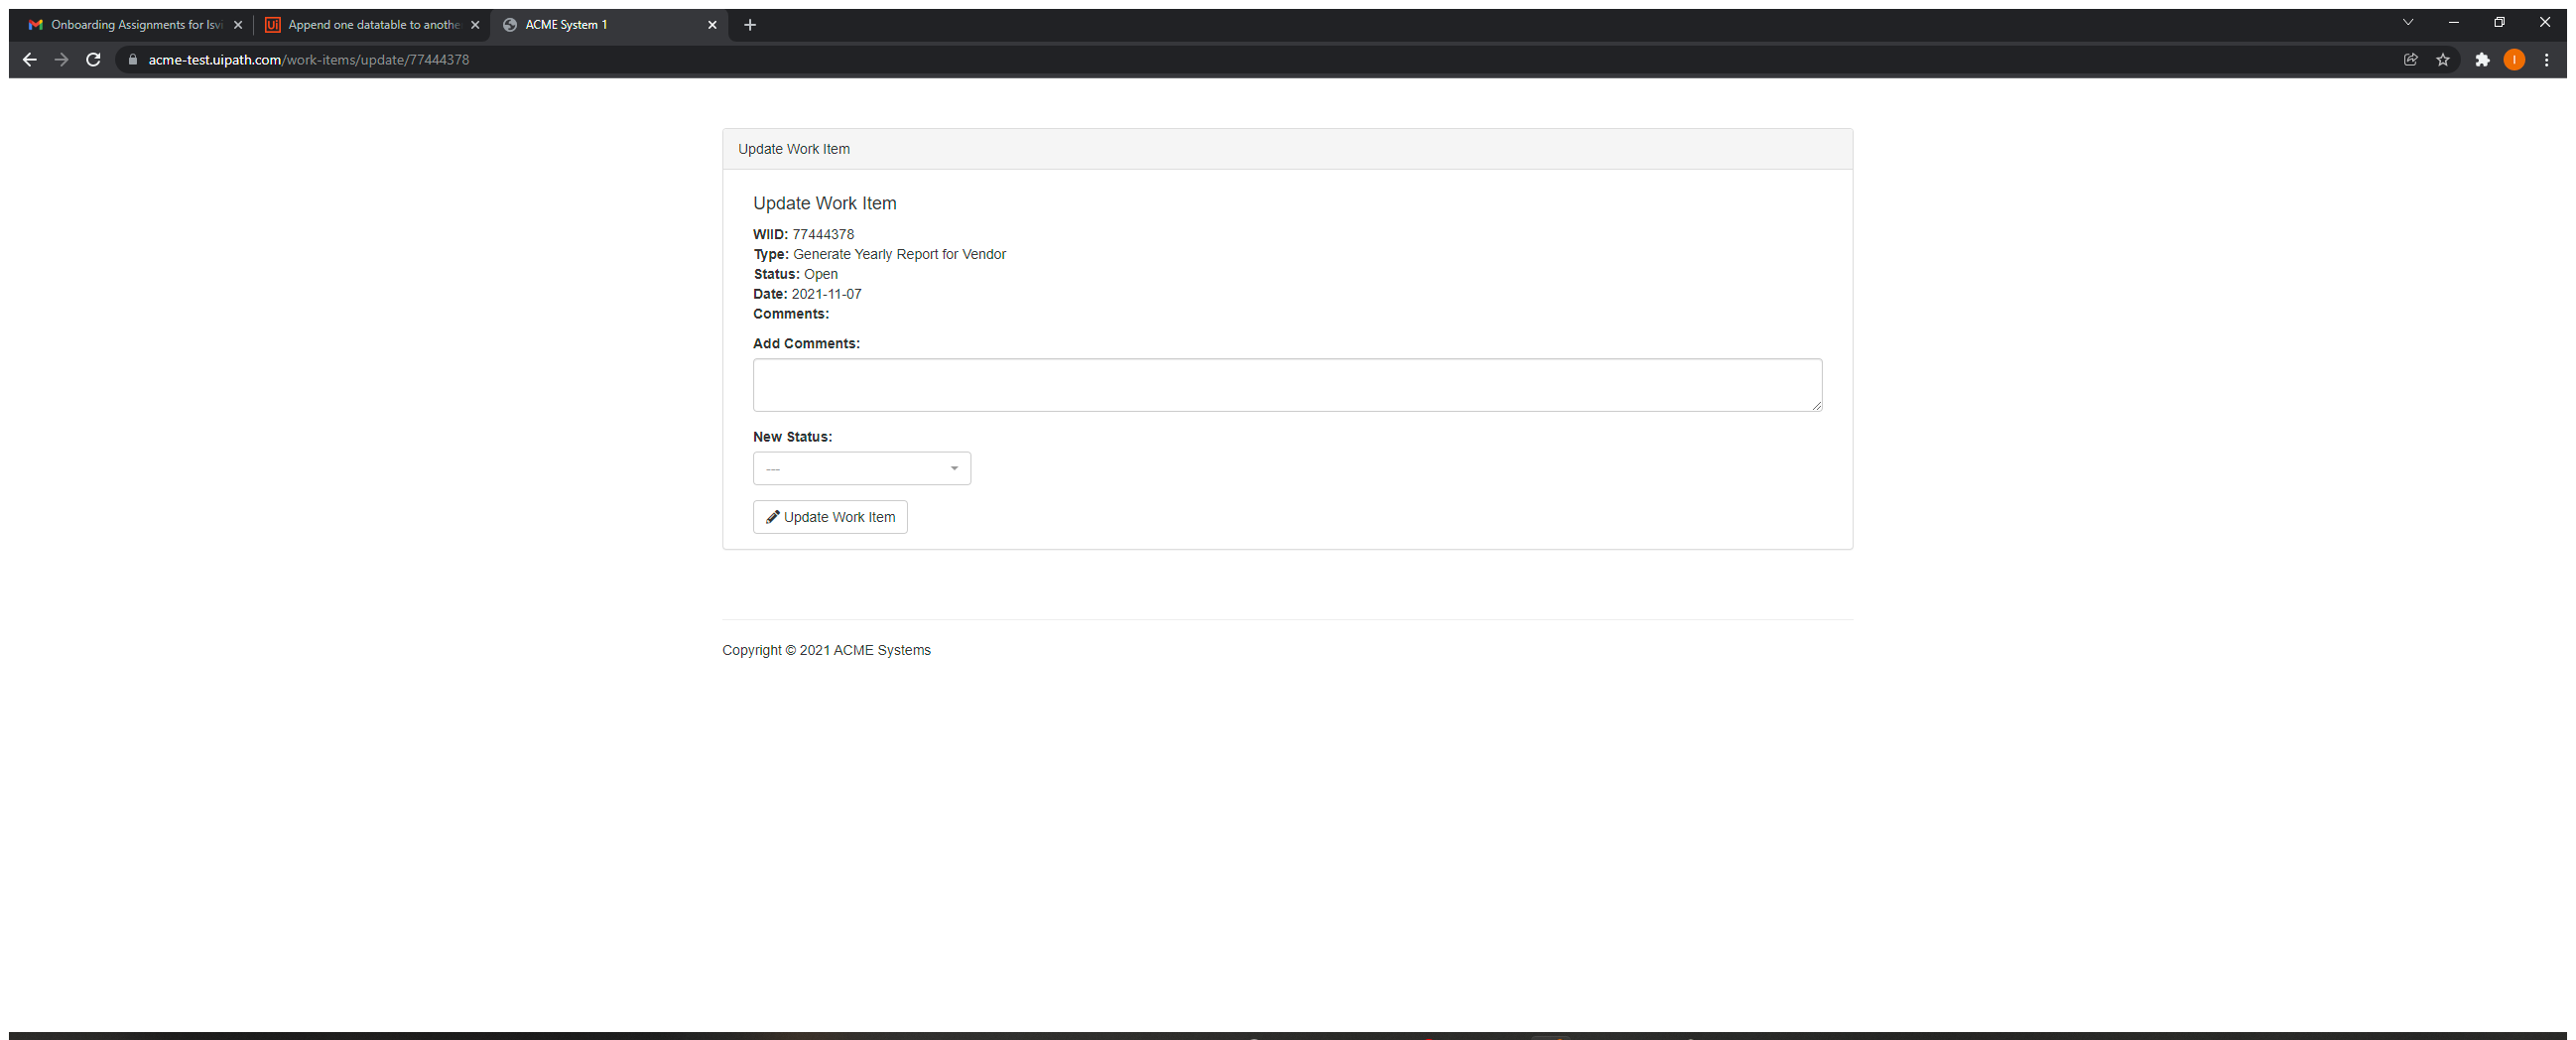
Workflow: UpdateWorkItem

Step 1: Use Browser Chrome: ACME System 1 in window 'ACME System 1' (chrome.exe)
